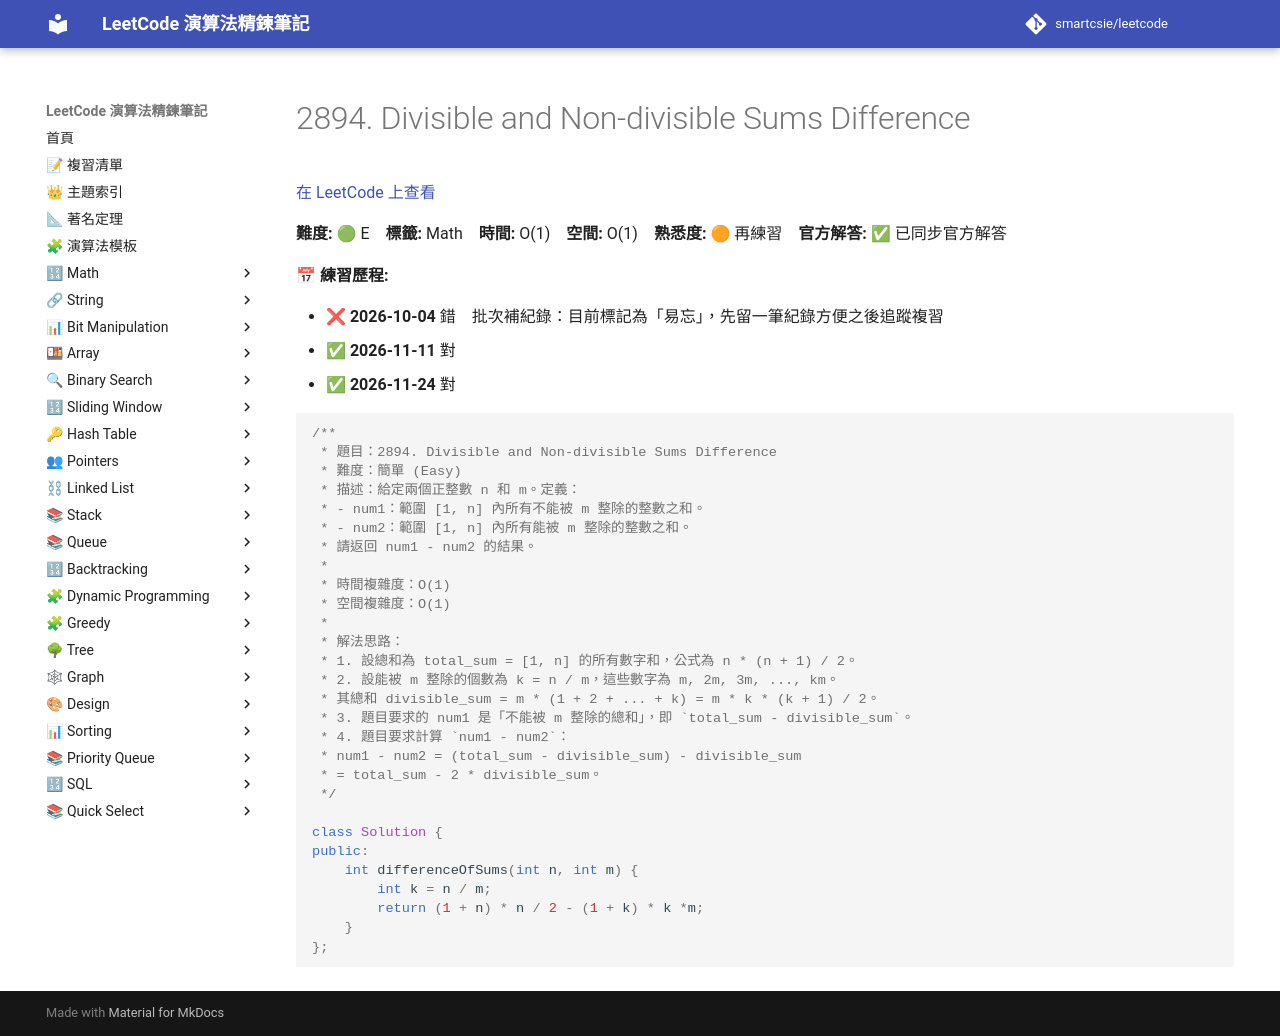

repository: smartcsie/leetcode · page: problems/2894/index.html · generator: mkdocs

# 2894. Divisible and Non-divisible Sums Difference

[在 LeetCode 上查看](https://leetcode.com/problems/divisible-and-non-divisible-sums-difference/)

**難度:** 🟢 E　**標籤:** Math　**時間:** O(1)　**空間:** O(1)　**熟悉度:** 🟠 再練習　**官方解答:** ✅ 已同步官方解答

**📅 練習歷程:**

- ❌ **2026-10-04** 錯　批次補紀錄：目前標記為「易忘」，先留一筆紀錄方便之後追蹤複習
- ✅ **2026-11-11** 對
- ✅ **2026-11-24** 對

```cpp
/**
 * 題目：2894. Divisible and Non-divisible Sums Difference
 * 難度：簡單 (Easy)
 * 描述：給定兩個正整數 n 和 m。定義：
 * - num1：範圍 [1, n] 內所有不能被 m 整除的整數之和。
 * - num2：範圍 [1, n] 內所有能被 m 整除的整數之和。
 * 請返回 num1 - num2 的結果。
 *
 * 時間複雜度：O(1)
 * 空間複雜度：O(1)
 *
 * 解法思路：
 * 1. 設總和為 total_sum = [1, n] 的所有數字和，公式為 n * (n + 1) / 2。
 * 2. 設能被 m 整除的個數為 k = n / m，這些數字為 m, 2m, 3m, ..., km。
 * 其總和 divisible_sum = m * (1 + 2 + ... + k) = m * k * (k + 1) / 2。
 * 3. 題目要求的 num1 是「不能被 m 整除的總和」，即 `total_sum - divisible_sum`。
 * 4. 題目要求計算 `num1 - num2`：
 * num1 - num2 = (total_sum - divisible_sum) - divisible_sum
 * = total_sum - 2 * divisible_sum。
 */

class Solution {
public:
    int differenceOfSums(int n, int m) {
        int k = n / m;
        return (1 + n) * n / 2 - (1 + k) * k *m;
    }
};
```
